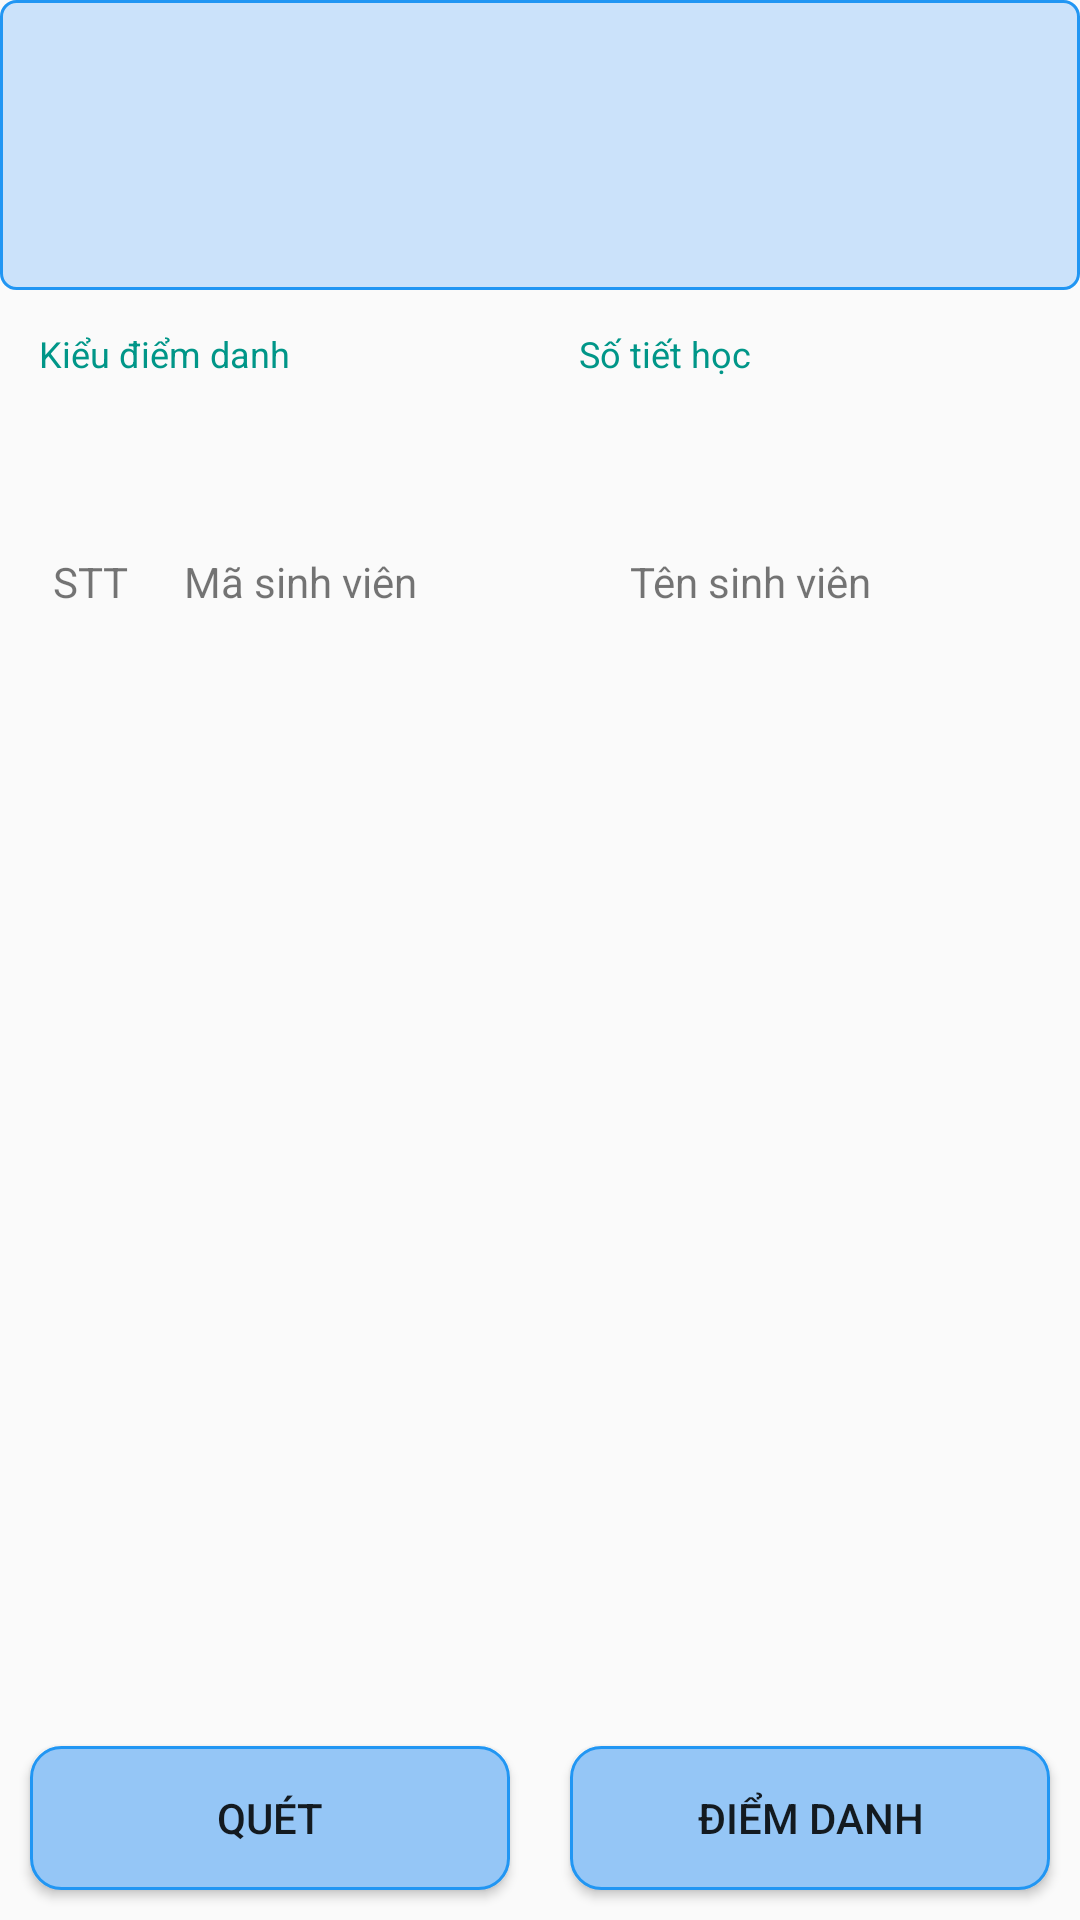

Layout XML and referenced resources for this Android screen:
<!-- AndroidManifest.xml: application theme Theme.AppCompat.Light.NoActionBar -->
<!-- res/layout/activity_diem_danh.xml -->
<?xml version="1.0" encoding="utf-8"?>
<RelativeLayout xmlns:android="http://schemas.android.com/apk/res/android"
    xmlns:app="http://schemas.android.com/apk/res-auto"
    xmlns:tools="http://schemas.android.com/tools"
    android:layout_width="match_parent"
    android:layout_height="match_parent"
    tools:context=".activity.DiemDanhActivity">

    <LinearLayout
        android:id="@+id/header"
        android:layout_width="match_parent"
        android:orientation="vertical"
        android:layout_height="wrap_content">

        <LinearLayout
            android:layout_width="match_parent"
            android:layout_height="wrap_content"
            android:background="@drawable/bg_header_layout"
            android:orientation="vertical"
            android:layout_marginBottom="@dimen/margin_10dp"
            android:padding="@dimen/margin_5dp">

            <TextView
                android:id="@+id/tv_ten_hoc_phan"
                android:layout_width="match_parent"
                android:layout_height="wrap_content"
                android:textColor="@color/black"
                android:textSize="@dimen/text_size_16_sp" />

            <TextView
                android:id="@+id/tv_ma_lop_hoc_phan"
                android:layout_width="match_parent"
                android:layout_height="wrap_content"
                android:textColor="@color/black"
                android:textSize="@dimen/text_size_16_sp" />

            <TextView
                android:id="@+id/tv_si_so"
                android:layout_width="match_parent"
                android:layout_height="wrap_content"
                android:textColor="@color/black"
                android:textSize="@dimen/text_size_16_sp" />

            <TextView
                android:id="@+id/tv_so_tin_chi"
                android:layout_width="match_parent"
                android:layout_height="wrap_content"
                android:textColor="@color/black"
                android:textSize="@dimen/text_size_16_sp" />

        </LinearLayout>

        <LinearLayout
            android:orientation="horizontal"
            android:layout_width="match_parent"
            android:layout_height="wrap_content">
            <LinearLayout
                android:layout_weight="1"
                android:layout_width="match_parent"
                android:layout_height="wrap_content"
                android:layout_margin="3dp"
                android:layout_marginTop="5dp"
                android:orientation="vertical">

                <TextView
                    android:layout_width="match_parent"
                    android:layout_height="wrap_content"
                    android:paddingLeft="10dp"
                    android:text="Kiểu điểm danh"
                    android:textColor="#009688"
                    android:textSize="12dp" />

                <Spinner
                    android:id="@+id/sp_kieu_diem_danh"
                    android:layout_width="match_parent"
                    android:layout_height="45dp"
                    android:autofillHints="Kiểu điểm danh"
                    android:background="@drawable/bg_spinner_default" />
            </LinearLayout>

            <LinearLayout
                android:layout_weight="1"
                android:layout_width="match_parent"
                android:layout_height="wrap_content"
                android:layout_margin="3dp"
                android:layout_marginTop="5dp"
                android:orientation="vertical">

                <TextView
                    android:layout_width="match_parent"
                    android:layout_height="wrap_content"
                    android:paddingLeft="10dp"
                    android:text="Số tiết học"
                    android:textColor="#009688"
                    android:textSize="12dp" />

                <Spinner
                    android:id="@+id/sp_so_tiet_hoc"
                    android:layout_width="match_parent"
                    android:layout_height="45dp"
                    android:autofillHints="Số tiết học"
                    android:background="@drawable/bg_spinner_default" />
            </LinearLayout>
        </LinearLayout>

        
        <LinearLayout
            android:layout_width="match_parent"
            android:layout_height="wrap_content"
            android:layout_marginStart="@dimen/margin_10dp"
            android:layout_marginEnd="@dimen/margin_10dp"
            android:orientation="horizontal">

            <TextView
                android:layout_width="40dp"
                android:layout_height="40dp"
                android:background="@drawable/bg_col_view"
                android:gravity="center"
                android:text="STT" />

            <TextView
                android:layout_width="100dp"
                android:layout_height="40dp"
                android:background="@drawable/bg_col_view"
                android:gravity="center"
                android:text="Mã sinh viên" />

            <TextView
                android:layout_width="match_parent"
                android:layout_height="40dp"
                android:layout_weight="1"
                android:background="@drawable/bg_col_view"
                android:gravity="center"
                android:text="Tên sinh viên" />
        </LinearLayout>
    </LinearLayout>

    <androidx.recyclerview.widget.RecyclerView
        android:id="@+id/list_sinh_vien"
        android:layout_below="@id/header"
        android:layout_above="@id/layout_buttom"
        android:layout_margin="@dimen/margin_10dp"
        android:layout_width="match_parent"
        android:layout_height="match_parent"/>

    <LinearLayout
        android:id="@+id/layout_buttom"
        android:layout_alignParentBottom="true"
        android:layout_width="match_parent"
        android:layout_height="wrap_content">
        <Button
            android:id="@+id/btn_quet"
            android:text="Quét"
            android:layout_weight="1"
            android:layout_margin="@dimen/margin_10dp"
            android:background="@drawable/bg_btn"
            android:layout_width="match_parent"
            android:layout_height="wrap_content"/>

        <Button
            android:layout_margin="@dimen/margin_10dp"
            android:id="@+id/btn_diem_danh"
            android:text="Điểm danh"
            android:layout_weight="1"
            android:background="@drawable/bg_btn"
            android:layout_width="match_parent"
            android:layout_height="wrap_content"/>
    </LinearLayout>

</RelativeLayout>
<!-- resources referenced by this layout -->
<resources>
  <color name="black">#FF000000</color>
  <dimen name="margin_10dp">10dp</dimen>
  <dimen name="margin_5dp">5dp</dimen>
  <dimen name="text_size_16_sp">16sp</dimen>
  <!-- drawable bg_btn (drawable-v24) -->
  <?xml version="1.0" encoding="utf-8"?>
  <selector xmlns:android="http://schemas.android.com/apk/res/android">
      <item android:drawable="@drawable/ic_btn_press" android:state_pressed="true"/>
      <item android:drawable="@drawable/ic_btn_default"/>
  </selector>
  <!-- drawable bg_header_layout (drawable) -->
  <?xml version="1.0" encoding="utf-8"?>
  <shape xmlns:android="http://schemas.android.com/apk/res/android">
      <solid android:color="#CBE2FA"/>
      <stroke android:width="1dp" android:color="#2196F3"/>
      <corners android:radius="@dimen/margin_5dp"/>
  </shape>
  <!-- drawable ic_btn_press (drawable) -->
  <?xml version="1.0" encoding="utf-8"?>
  <shape xmlns:android="http://schemas.android.com/apk/res/android" >
      <solid android:color="#009688"/>
      <stroke android:color="#804E05" android:width="1dp"/>
      <corners android:radius="10dp"/>
  </shape>
  <!-- drawable ic_btn_default (drawable-v24) -->
  <?xml version="1.0" encoding="utf-8"?>
  <shape xmlns:android="http://schemas.android.com/apk/res/android" android:shape="rectangle">
      <solid android:color="#95C6F6"/>
      <stroke android:color="#2196F3" android:width="1dp"/>
      <corners android:radius="10dp"/>
  </shape>
</resources>
